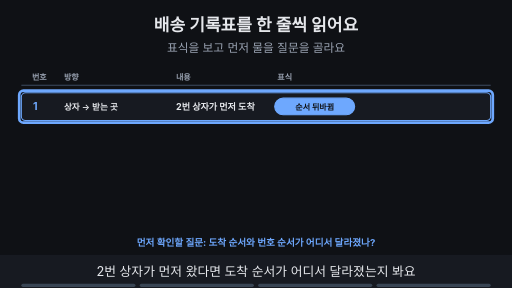
t = 0.00 s
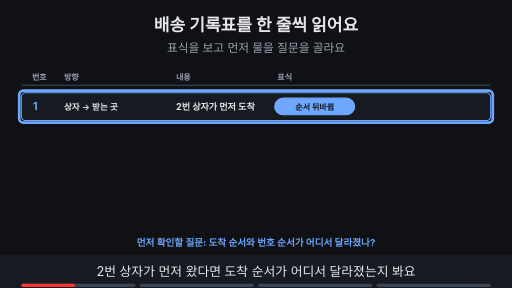
t = 1.76 s
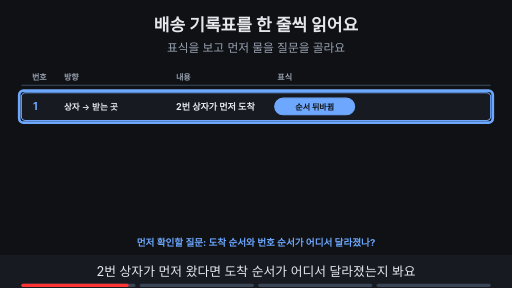
t = 3.53 s
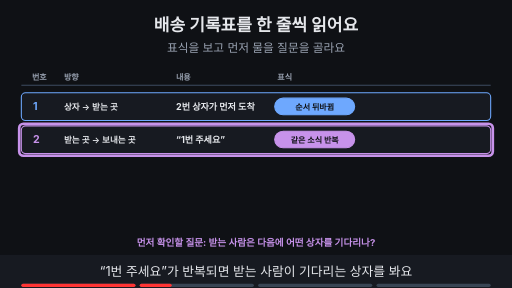
t = 4.80 s
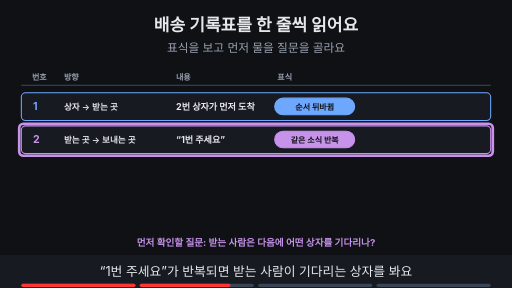
t = 6.73 s
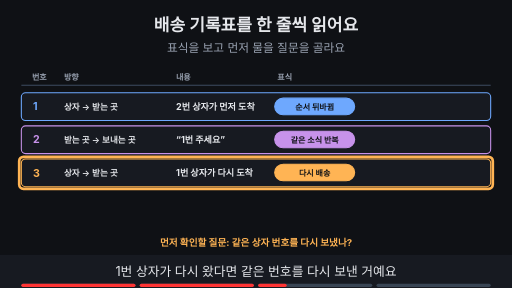
t = 8.44 s

The animated SVG that drew these frames (rendered in a browser with its animation timeline set to each time). Animation: 15 SMIL elements (animate=15); frames cover the first 8.44 s, repeats indefinitely.

<svg xmlns="http://www.w3.org/2000/svg" viewBox="0 0 960 540" width="960" height="540" font-family="-apple-system,'Apple SD Gothic Neo','Segoe UI',sans-serif">
<title>배송 기록표를 한 줄씩 읽어요</title>
<rect width="960" height="540" fill="#0f1115"/>
<text x="480" y="58" text-anchor="middle" font-size="32" font-weight="700" fill="#e6e8ec">배송 기록표를 한 줄씩 읽어요</text>
<text x="480" y="98" text-anchor="middle" font-size="22" fill="#9aa3b2">표식을 보고 먼저 물을 질문을 골라요</text>
<text x="60" y="150" text-anchor="start" font-size="15" font-weight="700" fill="#9aa3b2">번호</text><text x="120" y="150" text-anchor="start" font-size="15" font-weight="700" fill="#9aa3b2">방향</text><text x="330" y="150" text-anchor="start" font-size="15" font-weight="700" fill="#9aa3b2">내용</text><text x="520" y="150" text-anchor="start" font-size="15" font-weight="700" fill="#9aa3b2">표식</text><line x1="40" y1="160" x2="920" y2="160" stroke="#3d4b60" stroke-width="2"/><g><rect x="40" y="174" width="880" height="52" rx="8" fill="#171a21" stroke="#6ea8fe" stroke-width="2"/><text x="62" y="207" text-anchor="start" font-size="20" font-weight="700" fill="#6ea8fe">1</text><text x="120" y="206" text-anchor="start" font-size="16" font-weight="600" fill="#e6e8ec">상자 → 받는 곳</text><text x="330" y="206" text-anchor="start" font-size="17" font-weight="700" fill="#e6e8ec">2번 상자가 먼저 도착</text><rect x="515" y="184" width="150" height="31" rx="16" fill="#6ea8fe" stroke="#6ea8fe" stroke-width="2"/><text x="590" y="205.4" text-anchor="middle" font-size="15" font-weight="700" fill="#0f1115">순서 뒤바뀜</text></g><g opacity="1"><animate attributeName="opacity" values="1;1;0;0" keyTimes="0;0.235;0.250;1" dur="15s" repeatCount="indefinite"/><rect x="36" y="170" width="888" height="60" rx="8" fill="none" stroke="#6ea8fe" stroke-width="5"/><text x="480" y="462" text-anchor="middle" font-size="18" font-weight="700" fill="#6ea8fe">먼저 확인할 질문: 도착 순서와 번호 순서가 어디서 달라졌나?</text></g><g opacity="0"><animate attributeName="opacity" values="0;0;1;1" keyTimes="0;0.250;0.265;1" dur="15s" repeatCount="indefinite"/><rect x="40" y="236" width="880" height="52" rx="8" fill="#171a21" stroke="#c792ea" stroke-width="2"/><text x="62" y="269" text-anchor="start" font-size="20" font-weight="700" fill="#c792ea">2</text><text x="120" y="268" text-anchor="start" font-size="16" font-weight="600" fill="#e6e8ec">받는 곳 → 보내는 곳</text><text x="330" y="268" text-anchor="start" font-size="17" font-weight="700" fill="#e6e8ec">“1번 주세요”</text><rect x="515" y="246" width="150" height="31" rx="16" fill="#c792ea" stroke="#c792ea" stroke-width="2"/><text x="590" y="267.4" text-anchor="middle" font-size="15" font-weight="700" fill="#0f1115">같은 소식 반복</text></g><g opacity="0"><animate attributeName="opacity" values="0;0;1;1;0;0" keyTimes="0;0.250;0.265;0.485;0.500;1" dur="15s" repeatCount="indefinite"/><rect x="36" y="232" width="888" height="60" rx="8" fill="none" stroke="#c792ea" stroke-width="5"/><text x="480" y="462" text-anchor="middle" font-size="18" font-weight="700" fill="#c792ea">먼저 확인할 질문: 받는 사람은 다음에 어떤 상자를 기다리나?</text></g><g opacity="0"><animate attributeName="opacity" values="0;0;1;1" keyTimes="0;0.500;0.515;1" dur="15s" repeatCount="indefinite"/><rect x="40" y="298" width="880" height="52" rx="8" fill="#171a21" stroke="#ffb454" stroke-width="2"/><text x="62" y="331" text-anchor="start" font-size="20" font-weight="700" fill="#ffb454">3</text><text x="120" y="330" text-anchor="start" font-size="16" font-weight="600" fill="#e6e8ec">상자 → 받는 곳</text><text x="330" y="330" text-anchor="start" font-size="17" font-weight="700" fill="#e6e8ec">1번 상자가 다시 도착</text><rect x="515" y="308" width="150" height="31" rx="16" fill="#ffb454" stroke="#ffb454" stroke-width="2"/><text x="590" y="329.4" text-anchor="middle" font-size="15" font-weight="700" fill="#0f1115">다시 배송</text></g><g opacity="0"><animate attributeName="opacity" values="0;0;1;1;0;0" keyTimes="0;0.500;0.515;0.735;0.750;1" dur="15s" repeatCount="indefinite"/><rect x="36" y="294" width="888" height="60" rx="8" fill="none" stroke="#ffb454" stroke-width="5"/><text x="480" y="462" text-anchor="middle" font-size="18" font-weight="700" fill="#ffb454">먼저 확인할 질문: 같은 상자 번호를 다시 보냈나?</text></g><g opacity="0"><animate attributeName="opacity" values="0;0;1;1" keyTimes="0;0.750;0.765;1" dur="15s" repeatCount="indefinite"/><rect x="40" y="360" width="880" height="52" rx="8" fill="#171a21" stroke="#7ee7c7" stroke-width="2"/><text x="62" y="393" text-anchor="start" font-size="20" font-weight="700" fill="#7ee7c7">4</text><text x="120" y="392" text-anchor="start" font-size="16" font-weight="600" fill="#e6e8ec">받는 곳 → 보내는 곳</text><text x="330" y="392" text-anchor="start" font-size="17" font-weight="700" fill="#e6e8ec">“3번 주세요”</text><rect x="515" y="370" width="150" height="31" rx="16" fill="#7ee7c7" stroke="#7ee7c7" stroke-width="2"/><text x="590" y="391.4" text-anchor="middle" font-size="15" font-weight="700" fill="#0f1115">정상 확인</text></g><g opacity="0"><animate attributeName="opacity" values="0;0;1;1" keyTimes="0;0.750;0.765;1" dur="15s" repeatCount="indefinite"/><rect x="36" y="356" width="888" height="60" rx="8" fill="none" stroke="#7ee7c7" stroke-width="5"/><text x="480" y="462" text-anchor="middle" font-size="18" font-weight="700" fill="#7ee7c7">먼저 확인할 질문: 어느 상자까지 확인됐나?</text></g>
<rect x="0" y="478" width="960" height="62" fill="#171a21"/>
<g opacity="1"><animate attributeName="opacity" values="1;1;0;0" keyTimes="0;0.235;0.250;1" dur="15s" repeatCount="indefinite"/><text x="480" y="518" text-anchor="middle" font-size="24" fill="#e6e8ec">2번 상자가 먼저 왔다면 도착 순서가 어디서 달라졌는지 봐요</text></g>
<g opacity="0"><animate attributeName="opacity" values="0;0;1;1;0;0" keyTimes="0;0.250;0.265;0.485;0.500;1" dur="15s" repeatCount="indefinite"/><text x="480" y="518" text-anchor="middle" font-size="24" fill="#e6e8ec">“1번 주세요”가 반복되면 받는 사람이 기다리는 상자를 봐요</text></g>
<g opacity="0"><animate attributeName="opacity" values="0;0;1;1;0;0" keyTimes="0;0.500;0.515;0.735;0.750;1" dur="15s" repeatCount="indefinite"/><text x="480" y="518" text-anchor="middle" font-size="24" fill="#e6e8ec">1번 상자가 다시 왔다면 같은 번호를 다시 보낸 거예요</text></g>
<g opacity="0"><animate attributeName="opacity" values="0;0;1;1" keyTimes="0;0.750;0.765;1" dur="15s" repeatCount="indefinite"/><text x="480" y="518" text-anchor="middle" font-size="24" fill="#e6e8ec">“3번 주세요”로 어디까지 확인됐는지 알 수 있어요</text></g>

<g aria-label="재생 진행 막대" data-stage-count="4"><g class="progress-segment" data-stage="1"><rect x="40" y="532" width="214" height="6" rx="3" fill="#394554"/><rect x="40" y="532" width="0" height="6" rx="3" fill="#ff3434"><animate attributeName="width" values="0;214;214" keyTimes="0;0.250000;1" dur="15s" repeatCount="indefinite"/></rect></g><g class="progress-segment" data-stage="2"><rect x="262" y="532" width="214" height="6" rx="3" fill="#394554"/><rect x="262" y="532" width="0" height="6" rx="3" fill="#ff3434"><animate attributeName="width" values="0;0;214;214" keyTimes="0;0.250000;0.500000;1" dur="15s" repeatCount="indefinite"/></rect></g><g class="progress-segment" data-stage="3"><rect x="484" y="532" width="214" height="6" rx="3" fill="#394554"/><rect x="484" y="532" width="0" height="6" rx="3" fill="#ff3434"><animate attributeName="width" values="0;0;214;214" keyTimes="0;0.500000;0.750000;1" dur="15s" repeatCount="indefinite"/></rect></g><g class="progress-segment" data-stage="4"><rect x="706" y="532" width="214" height="6" rx="3" fill="#394554"/><rect x="706" y="532" width="0" height="6" rx="3" fill="#ff3434"><animate attributeName="width" values="0;0;214" keyTimes="0;0.750000;1" dur="15s" repeatCount="indefinite"/></rect></g></g></svg>
